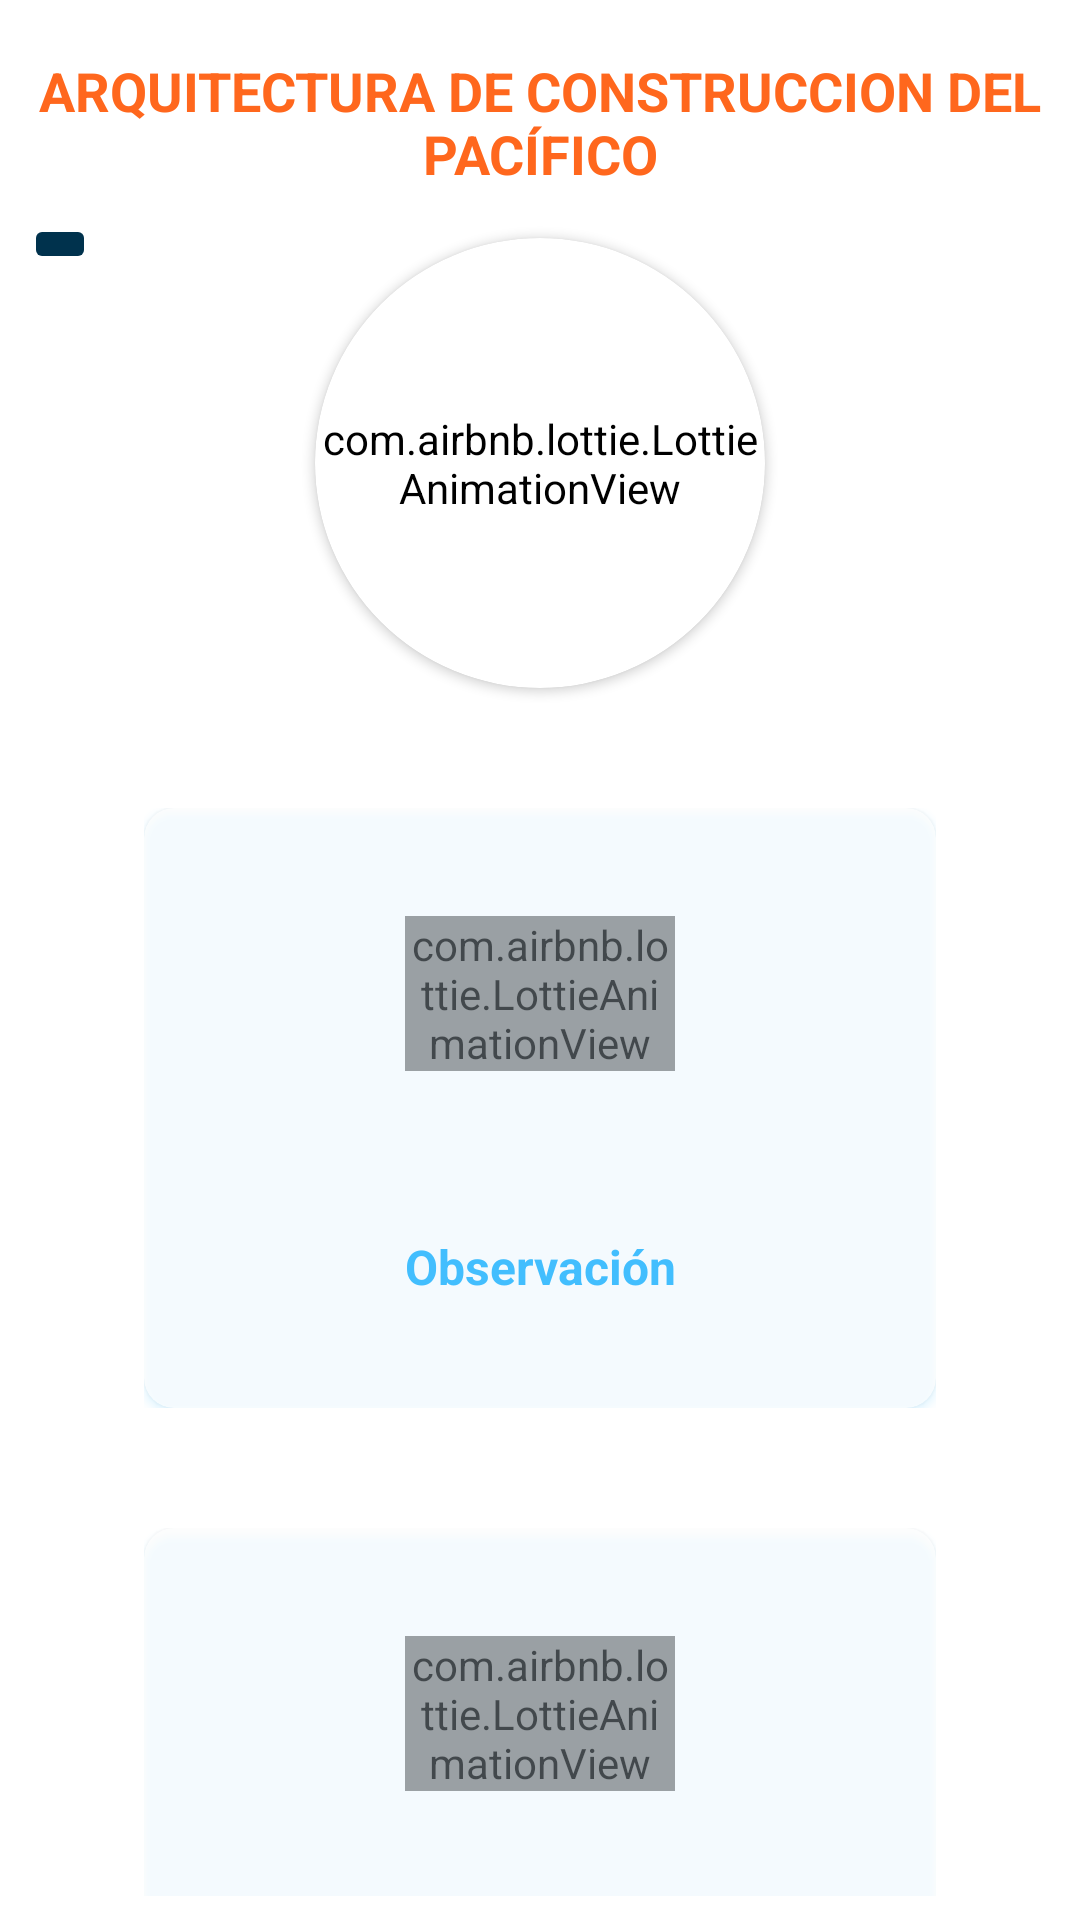

This screen was rendered from an Android layout file. Write that file and the resources it references.
<!-- AndroidManifest.xml: application theme Theme.ProyectoPacifico -->
<!-- res/layout/fragment_architecture_menu.xml -->
<?xml version="1.0" encoding="utf-8"?>
<androidx.constraintlayout.widget.ConstraintLayout xmlns:android="http://schemas.android.com/apk/res/android"
    xmlns:app="http://schemas.android.com/apk/res-auto"
    xmlns:tools="http://schemas.android.com/tools"
    android:layout_width="match_parent"
    android:layout_height="match_parent"
    tools:context=".ui.modules.architecture.ArchitectureMenuFragment">

    <androidx.constraintlayout.widget.ConstraintLayout
        android:layout_width="match_parent"
        android:layout_height="match_parent"
        android:layout_marginTop="10dp"
        android:padding="@dimen/marginGlobal">

        <ImageButton
            android:id="@+id/btn_back_to_menu"
            android:layout_width="wrap_content"
            android:layout_height="wrap_content"
            android:layout_marginTop="8dp"
            android:backgroundTint="@color/blueDarkSena"
            android:src="@drawable/ic_baseline_arrow_back_24"
            app:layout_constraintStart_toStartOf="@+id/idText"
            app:layout_constraintTop_toBottomOf="@+id/idText"
            app:tint="@color/white" />

        <TextView
            android:id="@+id/idText"
            android:layout_width="match_parent"
            android:layout_height="wrap_content"
            android:text="@string/architecture"
            android:textAlignment="center"
            android:textAllCaps="true"
            android:textColor="@color/orangeSena"
            android:textSize="@dimen/titles"
            android:textStyle="bold"
            app:layout_constraintTop_toTopOf="parent"
            tools:layout_editor_absoluteX="8dp" />

        <androidx.cardview.widget.CardView
            android:id="@+id/idImage"
            android:layout_width="150dp"
            android:layout_height="150dp"
            android:layout_marginTop="@dimen/marginTopGlobal"
            android:elevation="@dimen/marginTopGlobal"
            app:cardCornerRadius="100dp"
            app:layout_constraintEnd_toEndOf="parent"
            app:layout_constraintStart_toStartOf="parent"
            app:layout_constraintTop_toBottomOf="@+id/idText">

            <com.airbnb.lottie.LottieAnimationView
                android:layout_width="match_parent"
                android:layout_height="match_parent"
                android:background="@color/transparent"
                android:backgroundTint="@color/transparent"
                android:scaleType="centerCrop"
                app:lottie_autoPlay="true"
                app:lottie_loop="true"
                app:lottie_rawRes="@raw/home" />
        </androidx.cardview.widget.CardView>

        <LinearLayout
            android:id="@+id/linearLayout8"
            android:layout_width="match_parent"
            android:layout_height="wrap_content"
            android:layout_margin="40dp"
            android:foregroundGravity="center"
            android:gravity="center"
            android:orientation="horizontal"
            android:textAlignment="center"
            app:layout_constraintEnd_toEndOf="parent"
            app:layout_constraintStart_toStartOf="parent"
            app:layout_constraintTop_toBottomOf="@+id/idImage">

            <androidx.cardview.widget.CardView
                android:id="@+id/cvObservation"
                android:layout_width="0dp"
                android:layout_height="200dp"
                android:layout_weight="1"
                android:alpha=".7"
                android:elevation="10dp"
                android:outlineSpotShadowColor="@color/blueSena"
                app:cardCornerRadius="@dimen/cornerRadiusGlobalCard">

                <LinearLayout
                    android:layout_width="match_parent"
                    android:layout_height="match_parent"
                    android:gravity="center"
                    android:orientation="vertical"
                    >


                    <LinearLayout
                        android:layout_width="90dp"
                        android:layout_height="90dp"
                        android:layout_gravity="center">

                        <com.airbnb.lottie.LottieAnimationView
                            android:layout_width="wrap_content"
                            android:layout_height="wrap_content"
                            app:lottie_autoPlay="true"
                            app:lottie_loop="true"
                            app:lottie_rawRes="@raw/observation" />
                    </LinearLayout>

                    <TextView
                        android:layout_width="match_parent"
                        android:layout_height="wrap_content"
                        android:layout_marginTop="@dimen/marginTopGlobal"
                        android:text="@string/observaci_n"
                        android:textAlignment="center"
                        android:textColor="@color/blueSena"
                        android:textSize="@dimen/subTitles"
                        android:textStyle="bold"
                        />

                    <LinearLayout
                        android:id="@+id/lLObservation"
                        android:layout_width="match_parent"
                        android:layout_height="wrap_content"
                        android:layout_marginTop="@dimen/marginTopGlobal"
                        android:layout_marginBottom="10dp"
                        android:gravity="center"
                        android:orientation="horizontal"
                        android:visibility="gone">

                        <ImageView
                            android:id="@+id/ivDownloadObservation"
                            android:layout_width="30dp"
                            android:layout_height="30dp"
                            android:layout_weight="1"
                            android:contentDescription="@string/deletezone"
                            android:src="@drawable/ic_baseline_download_24"
                            app:tint="@color/blueDarkSena" />

                        <ImageView
                            android:id="@+id/ivEditObservation"
                            android:layout_width="10dp"
                            android:layout_height="30dp"
                            android:layout_weight="1"
                            android:contentDescription="@string/editzone"
                            android:src="@drawable/ic_edit" />

                        <ImageView
                            android:id="@+id/ivSeeObservation"
                            android:layout_width="30dp"
                            android:layout_height="30dp"
                            android:layout_weight="1"
                            android:contentDescription="@string/nextactionzone"
                            android:src="@drawable/ic_baseline_remove_red_eye_24"
                            app:tint="@color/blueDarkSena" />
                    </LinearLayout>


                </LinearLayout>
            </androidx.cardview.widget.CardView>
        </LinearLayout>


        <LinearLayout
            android:layout_width="match_parent"
            android:layout_height="wrap_content"
            android:layout_margin="40dp"
            android:orientation="horizontal"
            app:layout_constraintTop_toBottomOf="@+id/linearLayout8">

            <androidx.cardview.widget.CardView
                android:id="@+id/cvCharacterization"
                android:layout_width="0dp"
                android:layout_height="200dp"
                android:layout_weight="1"
                android:alpha=".7"
                android:elevation="10dp"
                android:outlineSpotShadowColor="@color/blueSena"
                app:cardCornerRadius="@dimen/cornerRadiusGlobalCard">

                <LinearLayout
                    android:id="@+id/IdCarWater"
                    android:layout_width="match_parent"
                    android:layout_height="match_parent"
                    android:layout_gravity="center"
                    android:gravity="center"
                    android:orientation="vertical"
                    >

                    <LinearLayout
                        android:layout_width="90dp"
                        android:layout_height="90dp"
                        android:layout_gravity="center">

                        <com.airbnb.lottie.LottieAnimationView
                            android:layout_width="wrap_content"
                            android:layout_height="wrap_content"
                            app:lottie_autoPlay="true"
                            app:lottie_loop="true"
                            app:lottie_rawRes="@raw/characterization" />
                    </LinearLayout>

                    <TextView
                        android:layout_width="match_parent"
                        android:layout_height="wrap_content"
                        android:layout_marginTop="@dimen/marginTopGlobal"
                        android:text="@string/caracterizaci_n"
                        android:textAlignment="center"
                        android:textColor="@color/blueSena"
                        android:textSize="@dimen/subTitles"
                        android:textStyle="bold"
                        />

                    <LinearLayout
                        android:id="@+id/lLCharacterization"
                        android:layout_width="match_parent"
                        android:layout_height="wrap_content"
                        android:layout_marginTop="@dimen/marginTopGlobal"
                        android:layout_marginBottom="10dp"
                        android:gravity="center"
                        android:orientation="horizontal"
                        android:visibility="gone">

                        <ImageView
                            android:id="@+id/ivDownloadCharacterization"
                            android:layout_width="30dp"
                            android:layout_height="30dp"
                            android:layout_weight="1"
                            android:contentDescription="@string/deletezone"
                            android:src="@drawable/ic_baseline_download_24"
                            app:tint="@color/blueDarkSena" />

                        <ImageView
                            android:id="@+id/ivEditCharacterization"
                            android:layout_width="10dp"
                            android:layout_height="30dp"
                            android:layout_weight="1"
                            android:contentDescription="@string/editzone"
                            android:src="@drawable/ic_edit" />

                        <ImageView
                            android:id="@+id/ivSeeCharacterization"
                            android:layout_width="30dp"
                            android:layout_height="30dp"
                            android:layout_weight="1"
                            android:contentDescription="@string/nextactionzone"
                            android:src="@drawable/ic_baseline_remove_red_eye_24"
                            app:tint="@color/blueDarkSena" />
                    </LinearLayout>

                </LinearLayout>
            </androidx.cardview.widget.CardView>

        </LinearLayout>

    </androidx.constraintlayout.widget.ConstraintLayout>


</androidx.constraintlayout.widget.ConstraintLayout>
<!-- resources referenced by this layout -->
<resources>
  <color name="blueDarkSena">#00324D</color>
  <color name="blueSena">#00AAFF</color>
  <color name="orangeSena">#FF671D</color>
  <color name="transparent">#00FFFFFF</color>
  <color name="white">#FFFFFFFF</color>
  <dimen name="cornerRadiusGlobalCard">10dp</dimen>
  <dimen name="marginGlobal">8dp</dimen>
  <dimen name="marginTopGlobal">16dp</dimen>
  <dimen name="subTitles">16sp</dimen>
  <dimen name="titles">18sp</dimen>
  <!-- drawable ic_edit (drawable-v24) -->
  <vector android:height="24dp" android:tint="#00324D"
      android:viewportHeight="24" android:viewportWidth="24"
      android:width="24dp" xmlns:android="http://schemas.android.com/apk/res/android">
      <path android:fillColor="@android:color/white" android:pathData="M3,17.25V21h3.75L17.81,9.94l-3.75,-3.75L3,17.25zM20.71,7.04c0.39,-0.39 0.39,-1.02 0,-1.41l-2.34,-2.34c-0.39,-0.39 -1.02,-0.39 -1.41,0l-1.83,1.83 3.75,3.75 1.83,-1.83z"/>
  </vector>
  <string name="architecture">Arquitectura de construccion del pacífico</string>
  <string name="caracterizaci_n">Caracterización</string>
  <string name="deletezone">DeleteZone</string>
  <string name="editzone">EditZone</string>
  <string name="nextactionzone">NextActionZone</string>
  <string name="observaci_n">Observación</string>
  <style name="Theme.ProyectoPacifico" parent="Theme.MaterialComponents.DayNight.DarkActionBar">
          
          <item name="colorPrimary">@color/purple_500</item>
          <item name="colorPrimaryVariant">@color/graySenaVariant</item>
          <item name="colorOnPrimary">@color/white</item>
          
          <item name="colorSecondary">@color/teal_200</item>
          <item name="colorSecondaryVariant">@color/teal_700</item>
          <item name="colorOnSecondary">@color/black</item>
          
          <item name="android:statusBarColor">?attr/colorPrimaryVariant</item>
          
      </style>
  <color name="purple_500">#FFFFFF</color>
  <color name="graySenaVariant">#565656</color>
  <color name="teal_200">#FF671D</color>
  <color name="teal_700">#FFFFFF</color>
  <color name="black">#FF000000</color>
</resources>
